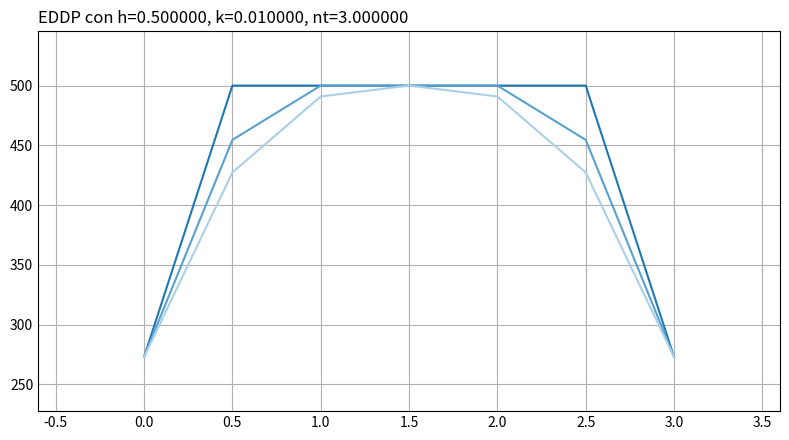

Write the Python code that produced this figure.
# Ejercicio 1:
# Una barra unidimensional de longitud 3m se encuentra inicialmente a una temperatura de 500ºK.
# En el instante t = 0 sus extremos se ponen en contacto hielo, fijando su temperatura a 273ºK.
# La distribución de temperatura a lo largo del tiempo sobre la longitud de la barra está dada por la ecuación T(x, t) que es solución de la ecuación diferencial T_t = 5*T_xx.
# Estimar los valores de temperatura en la barra en el intervalo (0, 0.02), discretizando la ecuación diferencial mediante operadores de derivada de orden 2 y utilizando un paso espacial de 0.5m y un paso temporal de 0.01s.

# Interpretación del enunciado:
# T_t = 5*T_xx
# T(0, 0) = 273
# T(0, 3) = 273
# T(0, x) = 500, con x perteneciente a (0, 3)
# Estimar los valores de los intervalos dados con un paso espacial de 0.5 y un paso temporal de 0.01

import time
import numpy as np
import matplotlib.pyplot as plt

# =============================================
#             PARÁMETROS INICIALES            
# =============================================

inf = 0
sup = 3
h = 0.5
k = 0.01
u0 = 273
un = 273
nt = 3

# Condición inicial para t = 0
def f0(x):
    return 500

# =============================================
#                 RESOLUCIÓN           
# =============================================
startTime = time.perf_counter_ns()

n = int(np.round((sup - inf) / h))

# Ecuación a resolver en cada paso temporal
def step(y):
    _x = np.array([[inf]], dtype = float)
    _y = np.array([[u0]], dtype = float)
    for i in range(1, n):
        un1 = y[i] + k * ((5/(h**2)) * ((y[i+1]) - 2 * y[i] + y[i-1]))
        _x = np.append(_x, inf + h*i)
        _y = np.append(_y, un1)
    _x = np.append(_x, sup)
    _y = np.append(_y, un)

    return [_x, _y]

# Construcción de las condiciones iniciales para t = 0
x = np.array([[inf]], dtype = float)
y = np.array([[u0]], dtype = float)
for i in range(1, n):
    x = np.append(x, inf + h*i)
    y = np.append(y, f0(inf + h*i))
x = np.append(x, sup)
y = np.append(y, un)
matrix = [x, y]

# Resolución
matrices = []
for i in range(1, nt+1):
    matrices.append(matrix)
    matrix = step(matrices[i-1][1])

endTime = time.perf_counter_ns()
# =============================================
#                 RESULTADOS           
# =============================================

# Prints
print("Tiempo de ejecución:", (endTime - startTime) / 1000000, "ms")
print("Resultados:")

# Plots
margin = 0.2
window_size = 0.5

plt.style.use('_mpl-gallery')
fig, ax = plt.subplots(figsize=(window_size * 16, window_size * 9), tight_layout=True)

width = sup - inf
height = np.amax(y) - np.amin(y)

start = inf - width * margin
end = sup + width * margin
top = np.amax(y) + height * margin
bottom = np.amin(y) - height * margin

ax.set_title('EDDP con h=%f, k=%f, nt=%f' % (h, k, nt), loc='left')
ax.set(xlim=(start, end), ylim=(bottom, top))
for i in range(0, nt):
    print('\nTiempo:', i*k)
    print(np.matrix(matrices[i]).T)
    ax.plot(matrices[i][0], matrices[i][1])

plt.subplots_adjust(left=0.12, bottom=0.12, right=0.94)
plt.show()
